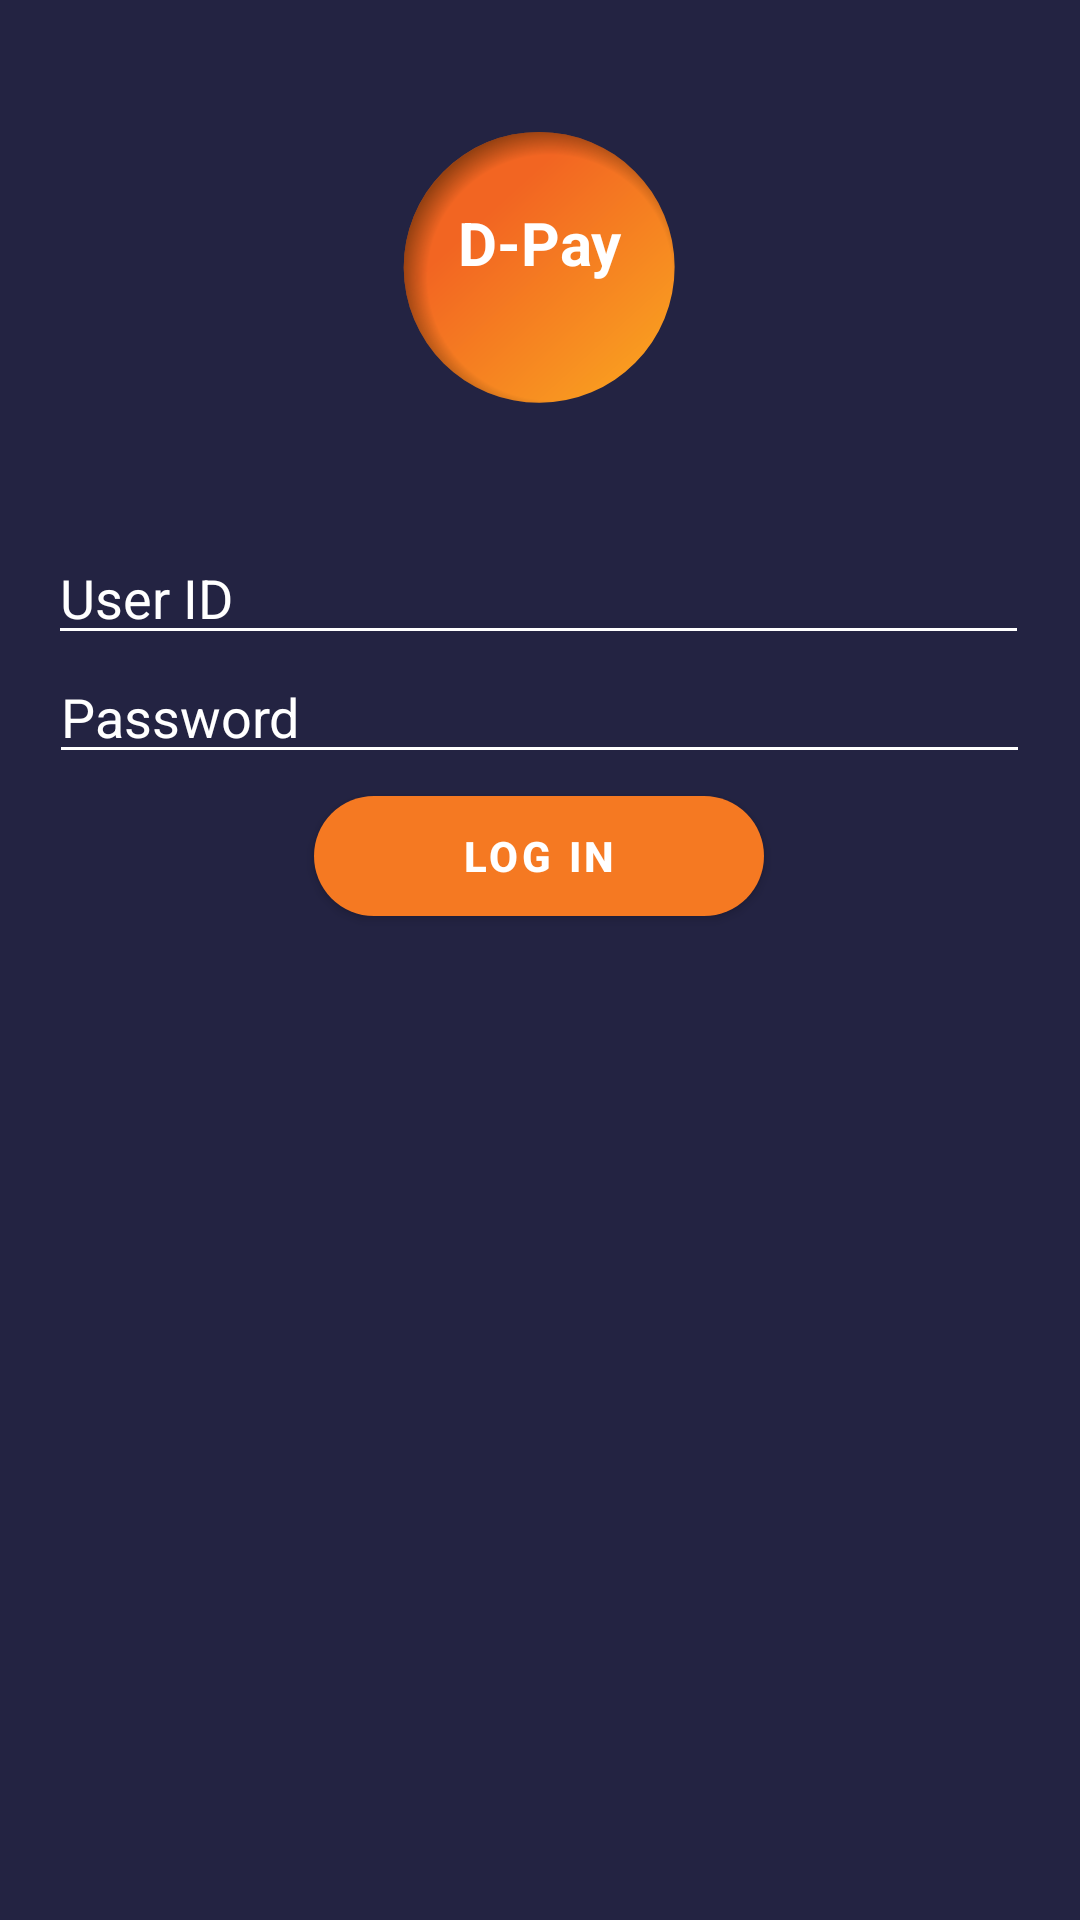

Write the Android layout XML for this screen, with the resource values it uses.
<!-- AndroidManifest.xml: application theme Theme.DiscoverPay -->
<!-- res/layout/activity_home.xml -->
<?xml version="1.0" encoding="utf-8"?>
<androidx.constraintlayout.widget.ConstraintLayout xmlns:android="http://schemas.android.com/apk/res/android"
    xmlns:app="http://schemas.android.com/apk/res-auto"
    xmlns:tools="http://schemas.android.com/tools"
    android:layout_width="match_parent"
    android:layout_height="match_parent"
    android:background="@color/discover_purple"
    android:backgroundTint="@color/discover_purple">

    <EditText
        android:id="@+id/editTextTextPassword"
        android:layout_width="327dp"
        android:layout_height="41dp"
        android:backgroundTint="@color/white"
        android:ems="10"
        android:hint="User ID"
        android:inputType="textEmailAddress"
        android:textColor="@color/white"
        android:textColorHint="@color/white"
        app:layout_constraintBottom_toBottomOf="parent"
        app:layout_constraintEnd_toEndOf="parent"
        app:layout_constraintHorizontal_bias="0.488"
        app:layout_constraintStart_toStartOf="parent"
        app:layout_constraintTop_toTopOf="parent"
        app:layout_constraintVertical_bias="0.296" />

    <EditText
        android:id="@+id/editTextTextEmailAddress"
        android:layout_width="327dp"
        android:layout_height="41dp"
        android:backgroundTint="@color/white"
        android:ems="10"
        android:hint="Password"
        android:inputType="textPassword"
        android:textColor="@color/white"
        android:textColorHint="@color/white"
        app:layout_constraintBottom_toBottomOf="parent"
        app:layout_constraintEnd_toEndOf="parent"
        app:layout_constraintHorizontal_bias="0.497"
        app:layout_constraintStart_toStartOf="parent"
        app:layout_constraintTop_toTopOf="parent"
        app:layout_constraintVertical_bias="0.362" />

    <ImageView
        android:id="@+id/imageView2"
        android:layout_width="140dp"
        android:layout_height="132dp"
        app:layout_constraintBottom_toBottomOf="parent"
        app:layout_constraintEnd_toEndOf="parent"
        app:layout_constraintHorizontal_bias="0.498"
        app:layout_constraintStart_toStartOf="parent"
        app:layout_constraintTop_toTopOf="parent"
        app:layout_constraintVertical_bias="0.045"
        app:srcCompat="@drawable/ic_launcher_foreground" />

    <TextView
        android:id="@+id/textView2"
        android:layout_width="wrap_content"
        android:layout_height="wrap_content"
        android:text="D-Pay"
        android:textColor="@color/white"
        android:textSize="20sp"
        android:textStyle="bold"
        app:layout_constraintBottom_toBottomOf="parent"
        app:layout_constraintEnd_toEndOf="parent"
        app:layout_constraintStart_toStartOf="parent"
        app:layout_constraintTop_toTopOf="parent"
        app:layout_constraintVertical_bias="0.11" />

    <com.google.android.material.button.MaterialButton
        android:id="@+id/loginButton"
        android:layout_width="150dp"
        android:layout_height="52dp"
        android:text="Log In"
        android:textColor="@color/white"
        android:textStyle="bold"
        app:backgroundTint="#F57922"
        app:cornerRadius="30dp"
        app:iconTint="#f57922"
        app:layout_constraintBottom_toBottomOf="parent"
        app:layout_constraintEnd_toEndOf="parent"
        app:layout_constraintHorizontal_bias="0.498"
        app:layout_constraintStart_toStartOf="parent"
        app:layout_constraintTop_toTopOf="parent"
        app:layout_constraintVertical_bias="0.441"
        app:rippleColor="@color/white" />

</androidx.constraintlayout.widget.ConstraintLayout>
<!-- resources referenced by this layout -->
<resources>
  <color name="discover_purple">#232342</color>
  <color name="white">#FFFFFFFF</color>
  <!-- drawable ic_launcher_foreground (drawable) -->
  <vector xmlns:android="http://schemas.android.com/apk/res/android"
      xmlns:aapt="http://schemas.android.com/aapt"
      android:width="108dp"
      android:height="108dp"
      android:viewportWidth="108"
      android:viewportHeight="108">
    <group android:scaleX="0.5942721"
        android:scaleY="0.5942721"
        android:translateX="9.18"
        android:translateY="9.340453">
      <path
          android:pathData="M137.66,75.08A62.16,62.16 0,1 1,75.28 13.14h0.26A62.11,62.11 0,0 1,137.66 75.08Z">
        <aapt:attr name="android:fillColor">
          <gradient 
              android:startX="124.6"
              android:startY="129.48"
              android:endX="52.57"
              android:endY="49.97"
              android:type="linear">
            <item android:offset="0.09" android:color="#FFF99B20"/>
            <item android:offset="0.32" android:color="#FFF78D21"/>
            <item android:offset="1" android:color="#FFF26522"/>
          </gradient>
        </aapt:attr>
      </path>
      <group>
        <clip-path
            android:pathData="M137.66,75.08A62.16,62.16 0,1 1,75.28 13.14h0.26A62.11,62.11 0,0 1,137.66 75.08Z"/>
        <path
            android:pathData="M80.56,80.02m-70.28,0a70.28,70.28 0,1 1,140.56 0a70.28,70.28 0,1 1,-140.56 0">
          <aapt:attr name="android:fillColor">
            <gradient 
                android:centerX="80.56"
                android:centerY="80.02"
                android:gradientRadius="70.28"
                android:type="radial">
              <item android:offset="0.8" android:color="#00552800"/>
              <item android:offset="0.97" android:color="#7F3A1C00"/>
            </gradient>
          </aapt:attr>
        </path>
      </group>
    </group>
  </vector>
  <style name="Theme.DiscoverPay" parent="Theme.MaterialComponents.DayNight.NoActionBar">
          
          <item name="colorPrimary">@color/discover_purple</item>
          <item name="colorPrimaryVariant">@color/discover_purple</item>
          <item name="colorOnPrimary">@color/discover_purple</item>
          
          <item name="colorSecondary">@color/white</item>
          <item name="colorSecondaryVariant">@color/discover_purple</item>
          <item name="colorOnSecondary">@color/discover_purple</item>
          
          <item name="android:statusBarColor">@color/discover_purple</item>
          
          <item name="windowActionBar">false</item>
          <item name="windowNoTitle">true</item>
          <item name="android:windowLayoutInDisplayCutoutMode">shortEdges</item>
      </style>
</resources>
